The GitHub repository jsjnrxx2001/LabVirtualPlant contains a labelled image folder "LabVirtualPlant" with 7 categories: batol gourd healthy, cashew healthy, corn healthy, lemon healthy, papaya healthy, tomato healthy, zucchini healthy. Examples follow, each with its label.

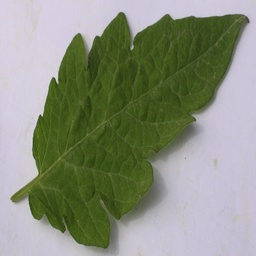
Label: tomato healthy

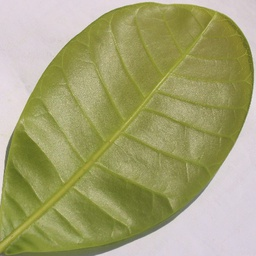
Label: cashew healthy

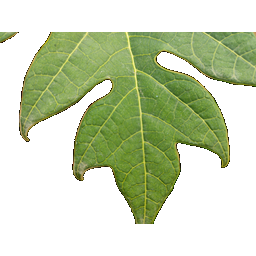
Label: papaya healthy

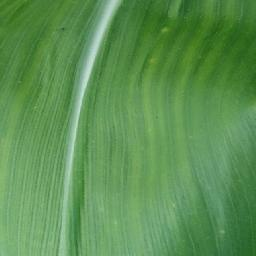
Label: corn healthy

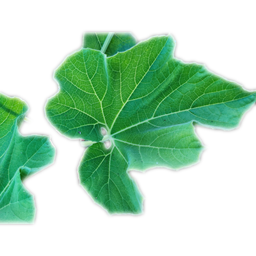
Label: batol gourd healthy

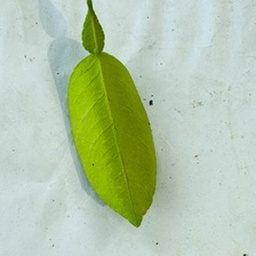
Label: lemon healthy
